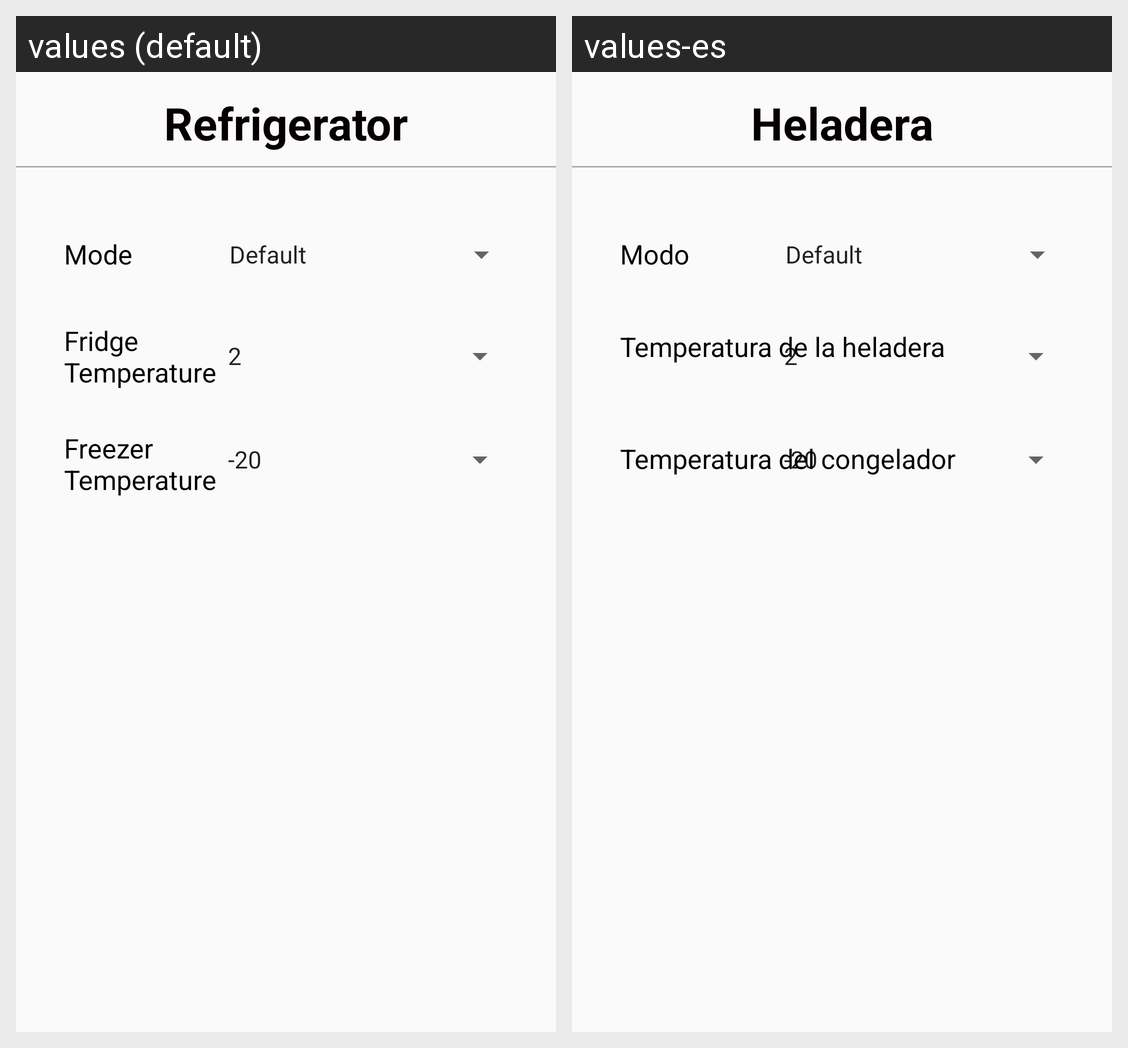

The same Android screen rendered under two of its app's locales, left to right. List the strings drawn on it with the default value and each locale's translation.
Android screen res/layout/ref_card.xml rendered under 2 locales, left to right: values (default), values-es. Device: Nexus 5 (rendered at 1080×1920; each locale shown at half size, 540×960, under a caption strip naming it); theme AppTheme.
Strings drawn on this screen, with the default value and each locale's value (text and hints the layout hard-codes, and strings that could not be matched under every locale, appear in the picture but are not listed):

freezer_temperature
  values: Freezer
      Temperature
  values-es: Temperatura del congelador

refrigerator_title
  values: Refrigerator
  values-es: Heladera

refrigerator_mode
  values: Mode
  values-es: Modo

fridge_temperature
  values: Fridge
      Temperature
  values-es: Temperatura de la heladera
